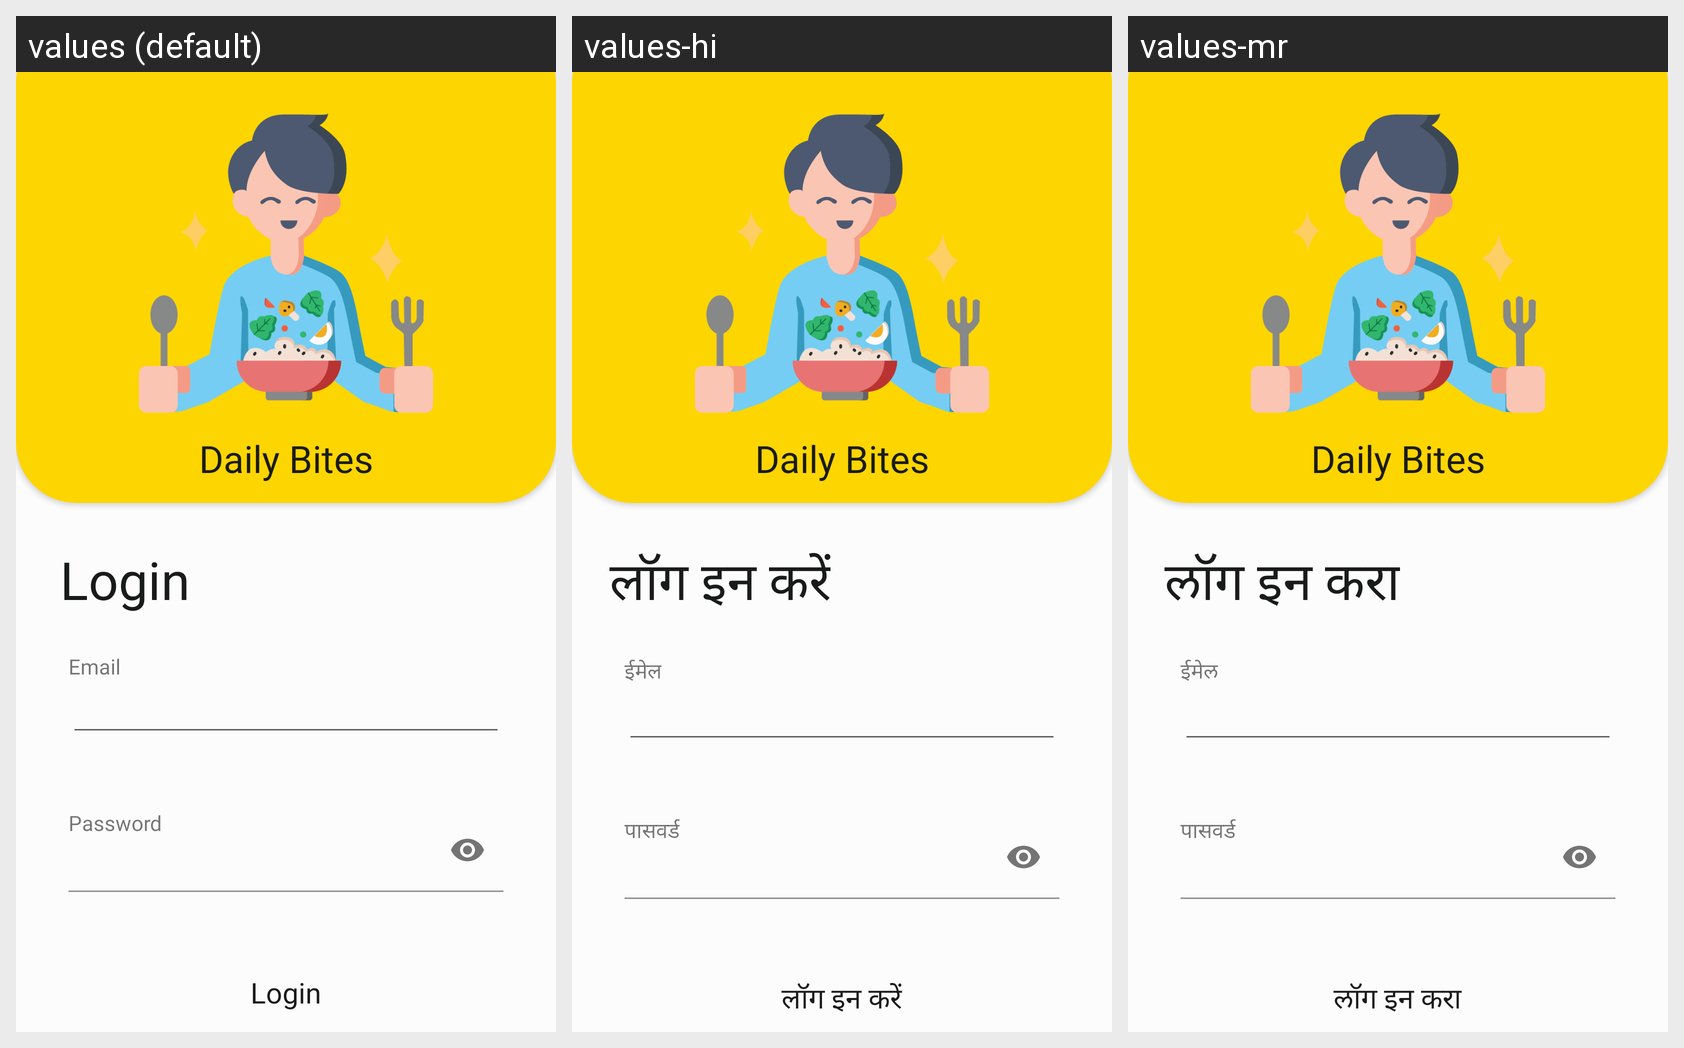

Translations of the strings shown on this Android screen, per locale in the grid:
Android screen res/layout/activity_user_login_page.xml rendered under 3 locales, left to right: values (default), values-hi, values-mr. Device: Nexus 5 (rendered at 1080×1920; each locale shown at half size, 540×960, under a caption strip naming it); theme Theme.DailyBites.
Strings drawn on this screen, with the default value and each locale's value (text and hints the layout hard-codes, and strings that could not be matched under every locale, appear in the picture but are not listed):

login
  values: Login
  values-hi: लॉग इन करें
  values-mr: लॉग इन करा

email
  values: Email
  values-hi: ईमेल
  values-mr: ईमेल

password
  values: Password
  values-hi: पासवर्ड
  values-mr: पासवर्ड
